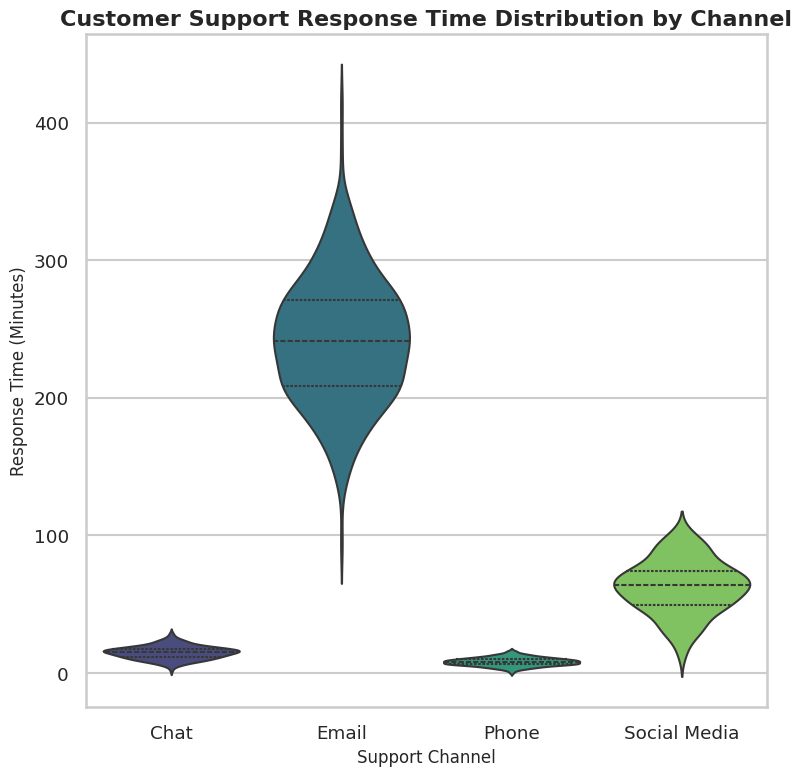

Reproduce this figure in Python.
# chart.py

import seaborn as sns
import matplotlib.pyplot as plt
import pandas as pd
import numpy as np

# 1. Data Generation: Create realistic synthetic data
np.random.seed(42)
data = {
    'Response Time (Minutes)': np.concatenate([
        np.random.normal(loc=15, scale=5, size=200),   # Chat: fast with low variance
        np.random.normal(loc=240, scale=45, size=300), # Email: slow with high variance
        np.random.normal(loc=8, scale=3, size=400),    # Phone: very fast with low variance
        np.random.normal(loc=60, scale=20, size=150)   # Social Media: medium speed and variance
    ]),
    'Support Channel': ['Chat'] * 200 + ['Email'] * 300 + ['Phone'] * 400 + ['Social Media'] * 150
}
df = pd.DataFrame(data)

# 2. Professional Styling
sns.set_style("whitegrid")
sns.set_context("talk", font_scale=0.8)

# 3. Create Violin Plot
# Set figure size for 512x512 output (8 inches * 64 dpi = 512 pixels)
plt.figure(figsize=(8, 8))

# Create the plot with a professional color palette
ax = sns.violinplot(
    x='Support Channel',
    y='Response Time (Minutes)',
    data=df,
    palette='viridis',
    inner='quartile', # Show quartiles inside the violins
    linewidth=1.5
)

# 4. Style the Chart
plt.title('Customer Support Response Time Distribution by Channel', fontsize=16, weight='bold')
plt.xlabel('Support Channel', fontsize=12)
plt.ylabel('Response Time (Minutes)', fontsize=12)
ax.set_xticklabels(ax.get_xticklabels(), rotation=0) # Keep x-axis labels horizontal

# Improve readability
plt.tight_layout()

# 5. Export the Chart
# Save as PNG with exactly 512x512 pixel dimensions
plt.savefig('chart.png', dpi=64, bbox_inches='tight')

print("Chart 'chart.png' (512x512) has been generated successfully.")
